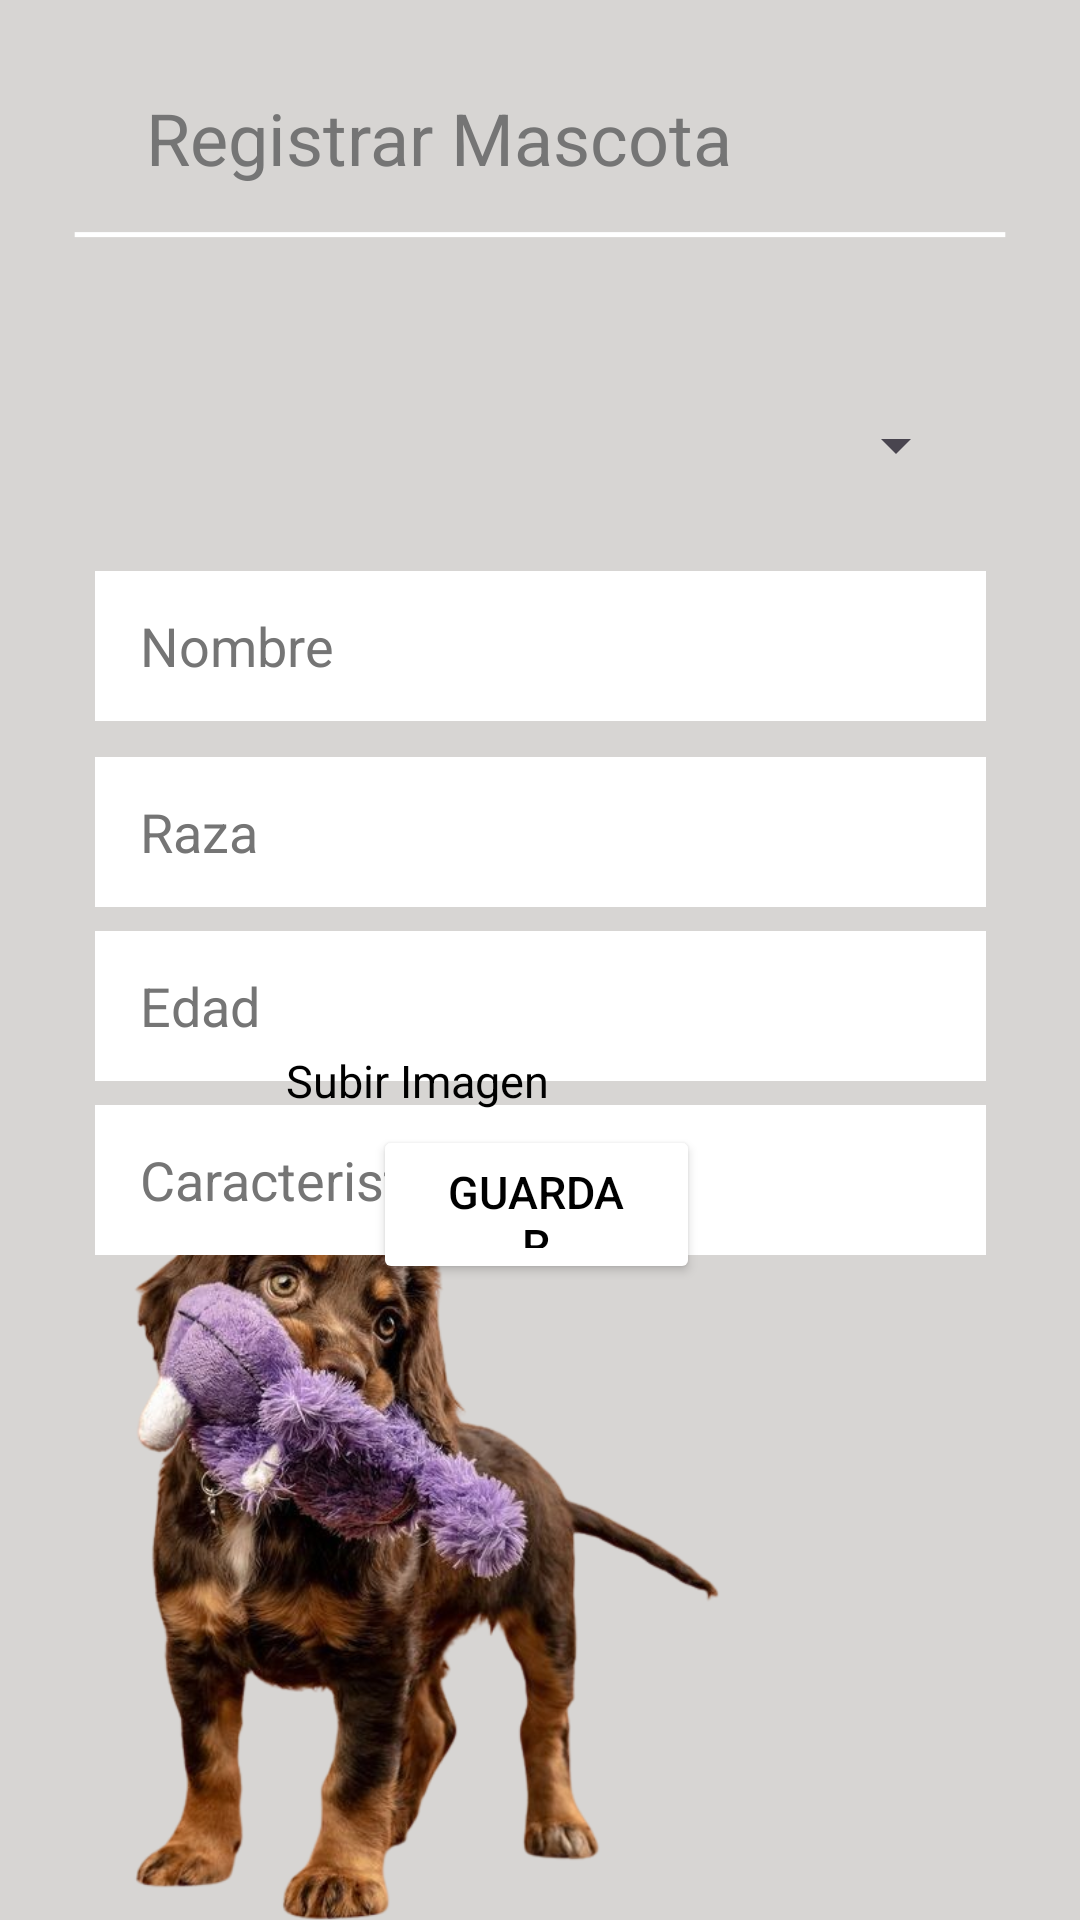

Reconstruct the res/layout file that produces this screen, plus the resources it refers to.
<!-- AndroidManifest.xml: application theme Theme.PetSit -->
<!-- res/layout/activity_registro_mascota.xml -->
<?xml version="1.0" encoding="utf-8"?>
<androidx.constraintlayout.widget.ConstraintLayout xmlns:android="http://schemas.android.com/apk/res/android"
    xmlns:app="http://schemas.android.com/apk/res-auto"
    xmlns:tools="http://schemas.android.com/tools"
    android:layout_width="match_parent"
    android:layout_height="match_parent"
    tools:context=".RegistroMascotaActivity">

    <ImageView
        android:id="@+id/backgroundImage"
        android:layout_width="0dp"
        android:layout_height="0dp"
        android:contentDescription="@string/descripcionfondo"
        android:scaleType="centerCrop"
        android:src="@drawable/fondoregistrarmascota"
        app:layout_constraintBottom_toBottomOf="parent"
        app:layout_constraintEnd_toEndOf="parent"
        app:layout_constraintHorizontal_bias="0.0"
        app:layout_constraintStart_toStartOf="parent"
        app:layout_constraintTop_toTopOf="parent"
        app:layout_constraintVertical_bias="1.0"
        tools:ignore="ImageContrastCheck" />

    <ImageButton
        android:id="@+id/btnBack"
        android:layout_width="48dp"
        android:layout_height="48dp"
        android:layout_margin="16dp"
        android:background="?attr/selectableItemBackgroundBorderless"
        android:contentDescription="@string/btnback"
        android:minWidth="48dp"
        android:minHeight="48dp"
        android:src="@drawable/volver"
        app:layout_constraintBottom_toBottomOf="parent"
        app:layout_constraintEnd_toEndOf="parent"
        app:layout_constraintHorizontal_bias="0.0"
        app:layout_constraintStart_toStartOf="parent"
        app:layout_constraintTop_toTopOf="parent"
        app:layout_constraintVertical_bias="0.02" />

    <TextView
        android:id="@+id/txtRegistroMascota"
        android:layout_width="wrap_content"
        android:layout_height="wrap_content"
        android:text="@string/registromascota"
        android:textColor="#757575"
        android:textSize="24sp"
        app:layout_constraintBottom_toBottomOf="parent"
        app:layout_constraintEnd_toEndOf="parent"
        app:layout_constraintHorizontal_bias="0.296"
        app:layout_constraintStart_toStartOf="@+id/backgroundImage"
        app:layout_constraintTop_toTopOf="parent"
        app:layout_constraintVertical_bias="0.049" />

    <Spinner
        android:id="@+id/spinnerMascota"
        android:layout_width="289dp"
        android:layout_height="60dp"
        android:layout_marginStart="16dp"
        android:layout_marginTop="48dp"
        android:layout_marginEnd="16dp"
        app:layout_constraintBottom_toBottomOf="parent"
        app:layout_constraintEnd_toEndOf="parent"
        app:layout_constraintHorizontal_bias="0.45"
        app:layout_constraintStart_toStartOf="parent"
        app:layout_constraintTop_toBottomOf="@id/txtRegistroMascota"
        app:layout_constraintVertical_bias="0.018" />

    <EditText
        android:id="@+id/Nombre"
        android:layout_width="297dp"
        android:layout_height="50dp"
        android:layout_marginTop="12dp"
        android:autofillHints="name"
        android:background="@color/white"
        android:hint="@string/nombre"
        android:inputType="textPersonName"
        android:paddingStart="15sp"
        android:paddingEnd="15sp"
        android:textColorHint="#757575"
        app:layout_constraintEnd_toEndOf="parent"
        app:layout_constraintStart_toStartOf="parent"
        app:layout_constraintTop_toBottomOf="@id/spinnerMascota" />

    <EditText
        android:id="@+id/Raza"
        android:layout_width="297dp"
        android:layout_height="50dp"
        android:layout_marginTop="12dp"
        android:autofillHints="name"
        android:background="@color/white"
        android:hint="@string/raza"
        android:inputType="textCapCharacters"
        android:paddingStart="15sp"
        android:paddingEnd="15sp"
        android:textColorHint="#757575"
        app:layout_constraintEnd_toEndOf="parent"
        app:layout_constraintStart_toStartOf="parent"
        app:layout_constraintTop_toBottomOf="@id/Nombre" />

    <EditText
        android:id="@+id/Edad"
        android:layout_width="297dp"
        android:layout_height="50dp"
        android:layout_marginTop="8dp"
        android:autofillHints="name"
        android:background="@color/white"
        android:hint="@string/edad"
        android:inputType="numberDecimal"
        android:paddingStart="15sp"
        android:paddingEnd="15sp"
        android:textColorHint="#757575"
        app:layout_constraintEnd_toEndOf="parent"
        app:layout_constraintStart_toStartOf="parent"
        app:layout_constraintTop_toBottomOf="@id/Raza" />

    <EditText
        android:id="@+id/Caracteristicas"
        android:layout_width="297dp"
        android:layout_height="50dp"
        android:layout_marginTop="8dp"
        android:autofillHints="name"
        android:background="@color/white"
        android:hint="@string/caract"
        android:inputType="textCapCharacters"
        android:paddingStart="15sp"
        android:paddingEnd="15sp"
        android:textColorHint="#757575"
        app:layout_constraintEnd_toEndOf="parent"
        app:layout_constraintStart_toStartOf="parent"
        app:layout_constraintTop_toBottomOf="@id/Edad" />

    <ImageButton
        android:id="@+id/btnCargarImagen"
        android:layout_width="56dp"
        android:layout_height="59dp"
        android:layout_marginTop="16dp"
        android:background="?attr/selectableItemBackgroundBorderless"
        android:contentDescription="@string/btnCargarImagen"
        android:padding="5sp"
        android:scaleType="centerCrop"
        android:src="@drawable/iconosubirimg"
        app:layout_constraintEnd_toEndOf="parent"
        app:layout_constraintHorizontal_bias="0.16"
        app:layout_constraintStart_toStartOf="parent"
        app:layout_constraintTop_toBottomOf="@id/Caracteristicas" />

    <TextView
        android:id="@+id/txtCargarImg"
        android:layout_width="wrap_content"
        android:layout_height="wrap_content"
        android:text="@string/cargarimagen"
        android:textColor="@color/black"
        android:textSize="15sp"
        app:layout_constraintBottom_toBottomOf="parent"
        app:layout_constraintEnd_toEndOf="parent"
        app:layout_constraintHorizontal_bias="0.35"
        app:layout_constraintStart_toStartOf="@+id/backgroundImage"
        app:layout_constraintTop_toTopOf="parent"
        app:layout_constraintVertical_bias="0.565" />

    <Button
        android:id="@+id/btnGuardar"
        android:layout_width="109dp"
        android:layout_height="53dp"
        android:backgroundTint="@android:color/white"
        android:paddingLeft="24dp"
        android:paddingTop="12dp"
        android:paddingRight="24dp"
        android:paddingBottom="12dp"
        android:text="@string/guardar"
        android:textColor="@android:color/black"
        android:textSize="15sp"
        app:layout_constraintBottom_toBottomOf="parent"
        app:layout_constraintEnd_toEndOf="parent"
        app:layout_constraintHorizontal_bias="0.496"
        app:layout_constraintStart_toStartOf="parent"
        app:layout_constraintTop_toTopOf="parent"
        app:layout_constraintVertical_bias="0.639" />


</androidx.constraintlayout.widget.ConstraintLayout>
<!-- resources referenced by this layout -->
<resources>
  <!-- drawable fondoregistrarmascota: png bitmap (drawable, 454746 bytes) -->
  <string name="btnCargarImagen">Boton cargar imagen</string>
  <string name="btnback">Botón volver</string>
  <string name="caract">Caracteristicas</string>
  <string name="cargarimagen">Subir Imagen</string>
  <string name="descripcionfondo">Imagen de fondo</string>
  <string name="edad">Edad</string>
  <string name="guardar">Guardar</string>
  <string name="nombre">Nombre</string>
  <string name="raza">Raza</string>
  <string name="registromascota">Registrar Mascota</string>
  <style name="Theme.PetSit" parent="android:Theme.Material.Light.NoActionBar" />
  <!-- not gathered from this repository: default colours our renderer supplied (Android Studio template values) -->
  <color name="black">#FF000000</color>
  <color name="white">#FFFFFFFF</color>
</resources>
